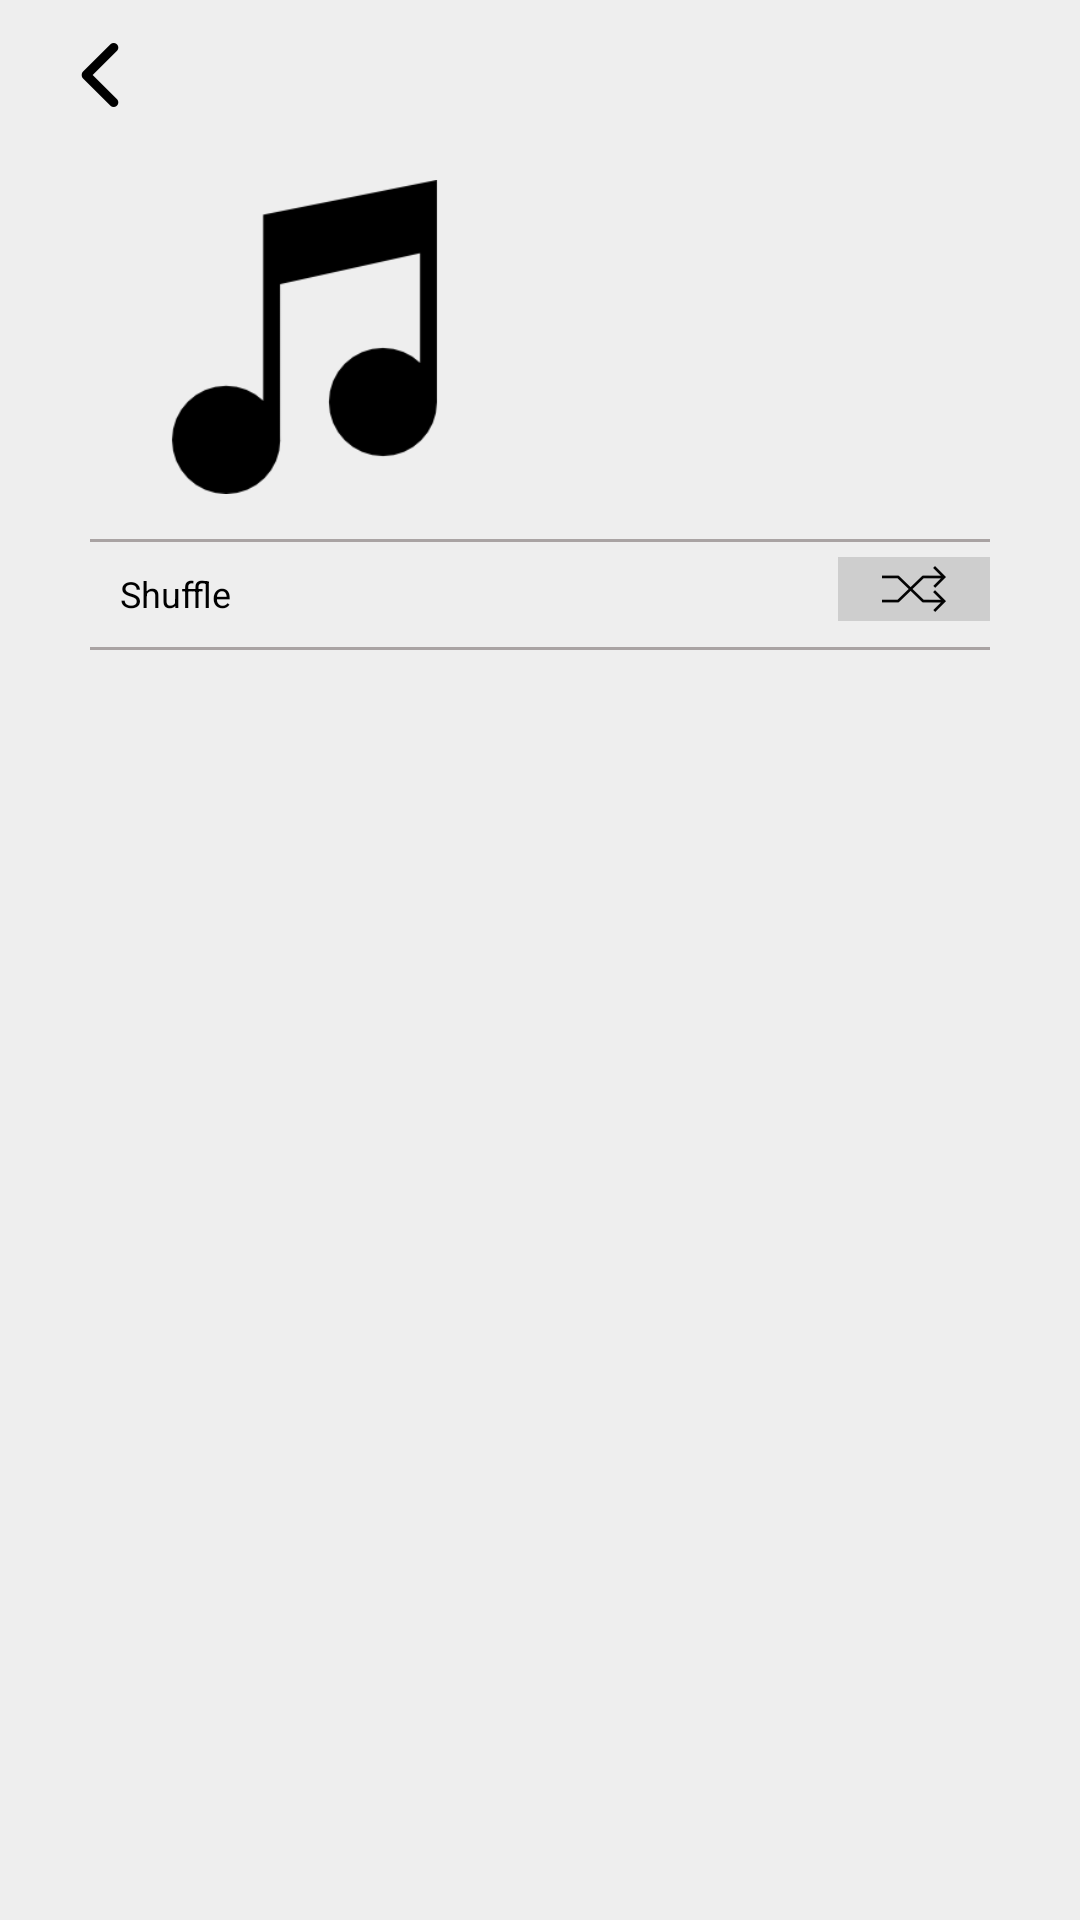

Android layout source for this screen:
<!-- AndroidManifest.xml: application theme AppTheme -->
<!-- res/layout/frament_playlist_detail.xml -->
<?xml version="1.0" encoding="utf-8"?>
<RelativeLayout xmlns:android="http://schemas.android.com/apk/res/android"
    xmlns:tools="http://schemas.android.com/tools"
    android:orientation="vertical"
    android:layout_width="match_parent"
    android:layout_height="match_parent"
    android:minHeight="10000dp"
    android:minWidth="10000dp"
    android:background="@color/colorBackground"
    android:clipToPadding="false"
    tools:context="kmitl.ce.smart_music_player.ui.activities.MainActivity">

    <LinearLayout
        android:orientation="vertical"
        android:layout_width="match_parent"
        android:layout_height="match_parent"
        android:weightSum="11.6"
        android:layout_alignParentTop="true"
        android:layout_alignParentStart="true"
        android:clipToPadding="false"
        >
    
    

    <LinearLayout
        android:orientation="horizontal"
        android:layout_width="match_parent"
        android:layout_height="0dp"
        android:layout_weight="0.6"
        android:layout_marginTop="10dp"
        android:layout_marginBottom="10dp"
        android:background="@color/colorBackground"
       >

        <android.support.v7.widget.Toolbar
            android:id="@+id/my_toolbar"
            android:layout_width="match_parent"
            android:layout_height="match_parent"
            android:elevation="4dp"
            android:theme="@style/ThemeOverlay.AppCompat.ActionBar">

            <LinearLayout
                android:layout_width="match_parent"
                android:layout_height="match_parent"
                android:weightSum="10">

                <ImageButton
                    android:layout_width="0dp"
                    android:layout_height="match_parent"
                    android:id="@+id/back"
                    android:src="@drawable/back_arrow_button"
                    android:layout_weight="1"
                    android:background="@color/colorBackground"
                    android:layout_gravity="center" />

                <TextView
                    android:layout_width="0dp"
                    android:layout_height="match_parent"
                    android:layout_weight="9"
                    android:gravity="center"
                    android:textColor="@color/colorText"
                    />
            </LinearLayout>
        </android.support.v7.widget.Toolbar>
    </LinearLayout>



        <LinearLayout
            android:orientation="horizontal"
            android:layout_width="match_parent"
            android:layout_height="0dp"
            android:layout_weight="2.1"
            android:weightSum="3"
            android:layout_marginTop="10dp">

            <ImageView
                android:layout_width="0dp"
                android:layout_height="match_parent"
                android:layout_weight="1.3"
                android:id="@+id/imageView"
                android:src="@drawable/musical_note"
                android:layout_marginLeft="30dp"/>

            <LinearLayout
                android:orientation="vertical"
                android:layout_width="0dp"
                android:layout_height="wrap_content"
                android:layout_weight="1.5"
                >
                <TextView
                    android:id="@+id/playlist_name"
                    android:layout_width="wrap_content"
                    android:layout_height="wrap_content"
                    android:textColor="#000000"
                    android:layout_marginTop="30dp"
                    android:layout_marginLeft="15dp"/>
            </LinearLayout>
        </LinearLayout>

        <View
            android:layout_width="fill_parent"
            android:layout_height="1dp"
            android:background="#a9a3a3"
            android:layout_marginLeft="30dp"
            android:layout_marginRight="30dp"
            android:layout_marginTop="15dp"
            />
        <LinearLayout
            android:orientation="horizontal"
            android:layout_width="match_parent"
            android:layout_height="0dp"
            android:layout_weight="0.5"
            android:layout_marginTop="5dp"
            android:weightSum="5"
            >
            <TextView
                android:layout_width="wrap_content"
                android:layout_height="wrap_content"
                android:layout_weight="1"
                android:id="@+id/shuffleText"
                android:text="Shuffle"
                android:layout_marginLeft="40dp"
                android:textSize="12dp"
                android:textColor="#000000"
                android:layout_marginTop="2dp"/>
            <TextView
                android:layout_width="0dp"
                android:layout_height="wrap_content"
                android:layout_weight="3"/>
            <ImageButton
                android:layout_width="0dp"
                android:layout_height="wrap_content"
                android:layout_weight="1"
                android:id="@+id/shuffle"
                android:background="@color/colorPlaybar"
                android:src="@drawable/shuffle_arrows"
                android:layout_marginRight="30dp"
                />
        </LinearLayout>

        <View
            android:layout_width="fill_parent"
            android:layout_height="1dp"
            android:background="#a9a3a3"
            android:layout_marginLeft="30dp"
            android:layout_marginRight="30dp"
            android:layout_marginTop="5dp"
            android:layout_marginBottom="3dp"
            />

        <view
            android:id="@+id/recycler_view"
            class="android.support.v7.widget.RecyclerView"
            android:layout_width="match_parent"
            android:layout_height="0dp"
            android:layout_weight="8.4" />


    </LinearLayout>
</RelativeLayout>
<!-- resources referenced by this layout -->
<resources>
  <color name="colorBackground">#eeeeee</color>
  <color name="colorPlaybar">#cecece</color>
  <color name="colorText">#303030</color>
  <!-- drawable back_arrow_button: png bitmap (drawable-hdpi, 454 bytes) -->
  <!-- drawable musical_note: jpg bitmap (drawable, 12909 bytes) -->
  <!-- drawable shuffle_arrows: png bitmap (drawable, 1174 bytes) -->
  <style name="AppTheme" parent="Theme.AppCompat.Light.DarkActionBar">
          
          <item name="android:windowBackground">@null</item>
          <item name="android:windowIsFloating">true</item>
          <item name="android:padding">0dp</item>
          <item name="android:windowNoTitle">true</item>
          <item name="colorPrimary">@color/colorPrimary</item>
          <item name="colorPrimaryDark">@color/colorPrimaryDark</item>
          <item name="colorAccent">@color/colorAccent</item>
      </style>
  <color name="colorPrimary">#3F51B5</color>
  <color name="colorPrimaryDark">#303F9F</color>
  <color name="colorAccent">#FF4081</color>
</resources>
